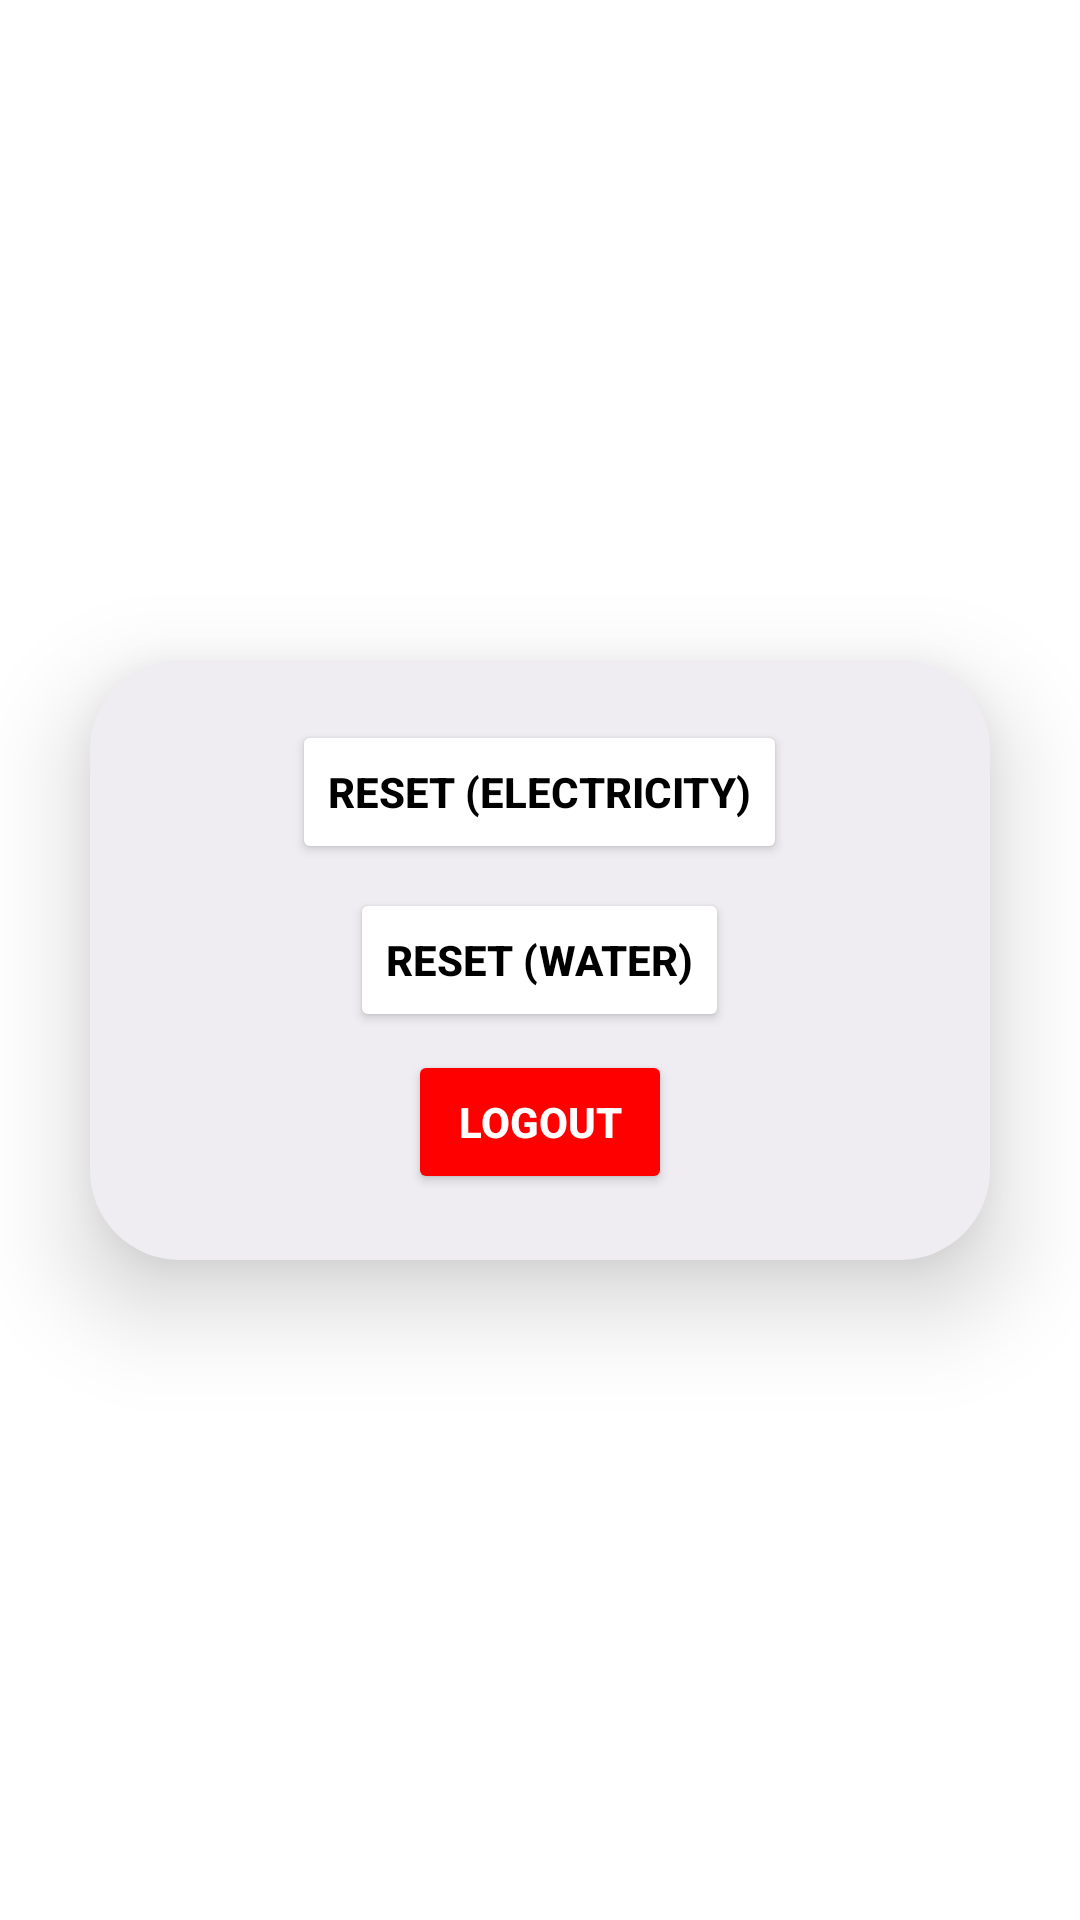

Layout XML and referenced resources for this Android screen:
<!-- AndroidManifest.xml: application theme Theme.EWTApp -->
<!-- res/layout/overlay_layout.xml -->
<?xml version="1.0" encoding="utf-8"?>
<FrameLayout xmlns:android="http://schemas.android.com/apk/res/android"
    xmlns:app="http://schemas.android.com/apk/res-auto"
    android:id="@+id/overlayLayout"
    android:layout_width="match_parent"
    android:layout_height="600dp"
    android:orientation="vertical"
    android:gravity="center"
    app:layout_constraintTop_toTopOf="@+id/bottomNav">


    <RelativeLayout
        android:id="@+id/big"
        android:layout_width="300dp"
        android:layout_height="200dp"
        android:layout_marginStart="0dp"
        android:layout_marginTop="0dp"
        android:background="@drawable/_bg__ikona_ek1_shape"
        android:backgroundTint="#EFEDF2"
        android:elevation="20dp"
        android:layout_gravity="center"

        >

        <Button
            android:id="@+id/btnResetElectricity"
            android:layout_width="wrap_content"
            android:layout_height="wrap_content"
            android:layout_centerHorizontal="true"
            android:layout_marginTop="20dp"
            android:text="@string/reset_electricity"
            android:onClick="resetElectricity"
            android:textStyle="bold"

android:textColor="@color/black"
            android:backgroundTint="@color/white"
            android:elevation="20dp"
            />

        <Button
            android:id="@+id/btnResetWater"
            android:layout_width="wrap_content"
            android:layout_height="wrap_content"

            android:layout_centerInParent="true"
            android:backgroundTint="@color/white"
            android:elevation="20dp"
            android:text="Reset (Water)"
            android:textColor="@color/black"
            android:onClick="resetWater"
            android:textStyle="bold"/>

        
        <Button
            android:id="@+id/btnLogoutOverlay"
            android:layout_width="wrap_content"
            android:layout_height="wrap_content"
            android:layout_centerHorizontal="true"
            android:layout_marginTop="130dp"
            android:text="Logout"
            android:onClick="logout"
            android:textColor="@color/white"
            android:backgroundTint="@color/red"
            android:elevation="20dp"
            android:textStyle="bold"/>
    </RelativeLayout>

</FrameLayout>
<!-- resources referenced by this layout -->
<resources>
  <color name="black">#FF000000</color>
  <color name="red">#FF0000</color>
  <color name="white">#FFFFFFFF</color>
  <!-- drawable _bg__ikona_ek1_shape (drawable-nodpi) -->
  <?xml version="1.0" encoding="utf-8"?>
  <shape xmlns:android="http://schemas.android.com/apk/res/android"
  	android:shape="rectangle" >
  	<corners android:radius="30dp" />
  	<solid android:color="@color/_bg__ikona_ek1_color" />
  </shape>
  <string name="reset_electricity">Reset (Electricity)</string>
  <style name="Theme.EWTApp" parent="Theme.MaterialComponents.DayNight.DarkActionBar">
          
          <item name="colorPrimary">@color/purple_500</item>
          <item name="colorPrimaryVariant">@color/purple_700</item>
          <item name="colorOnPrimary">@color/white</item>
          
          <item name="colorSecondary">@color/teal_200</item>
          <item name="colorSecondaryVariant">@color/teal_700</item>
          <item name="colorOnSecondary">@color/black</item>
          
          <item name="android:statusBarColor">?attr/colorPrimaryVariant</item>
          
      </style>
  <color name="_bg__ikona_ek1_color">#24345F</color>
  <color name="purple_500">#FF6200EE</color>
  <color name="purple_700">#FF3700B3</color>
  <color name="teal_200">#FF03DAC5</color>
  <color name="teal_700">#FF018786</color>
</resources>
